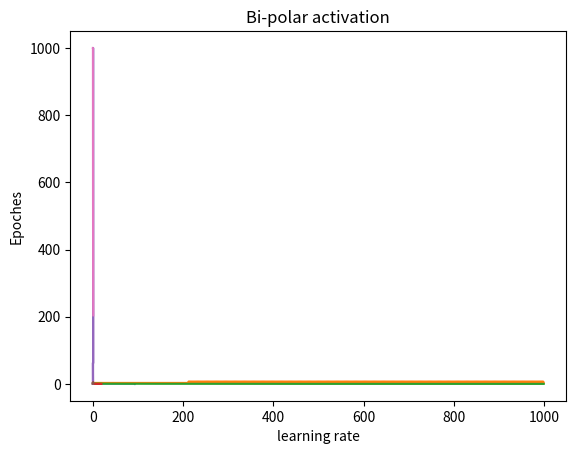

Recreate this plot in Python.
import numpy as np
import matplotlib.pyplot as plt
from math import exp


def step_activation(training_data,weights,alpha,epochs):
    errors = []
    epoch_num=0
    for epoch in range(epochs):
        error_sum = 0
        epoch_num+=1
        for x in training_data:
            pred=weights[0]*x[0] + weights[1]*x[1] + weights[2]*1
            output = pred>0
            error = x[2] - output
            weights[0] += alpha * error * x[0]
            weights[1] += alpha * error * x[1]
            weights[2] += alpha * error * 1
            error_sum += error**2
        errors.append(error_sum)
        if error_sum<=0.002:
            return weights,errors,epoch_num
    return weights,errors,epoch_num

def sigmoid_activation(training_data,weights,alpha,epochs):
    errors = []
    epoch_num=0
    for epoch in range(epochs):
        error_sum = 0
        epoch_num+=1
        for x in training_data:
            pred=weights[0]*x[0] + weights[1]*x[1] + weights[2]*1
            output = 1/(1+exp(-pred))
            error = x[2] - output
            weights[0] += alpha * error * x[0]
            weights[1] += alpha * error * x[1]
            weights[2] += alpha * error * 1
            error_sum += error**2
        errors.append(error_sum)
        if error_sum<=0.002:
            return weights,errors,epoch_num
    return weights,errors,epoch_num
   

def bi_polar_activation(training_data,weights,alpha,epochs):
    errors = []
    epoch_num=0
    for epoch in range(epochs):
        error_sum = 0
        epoch_num+=1
        for x in training_data:
            pred=weights[0]*x[0] + weights[1]*x[1] + weights[2]*1
            if pred > 0:
                output = 1
            elif pred == 0:
                output = 0
            else:
                output = -1
            error = x[2] - output
            weights[0] += alpha * error * x[0]
            weights[1] += alpha * error * x[1]
            weights[2] += alpha * error * 1
            error_sum += error**2
        errors.append(error_sum)
        if error_sum<=0.002:
            return weights,errors,epoch_num
    return weights,errors,epoch_num


def reLU_activation(training_data,weights,alpha,epochs):
    errors = []
    epoch_num=0
    for epoch in range(epochs):
        error_sum = 0
        epoch_num+=1
        for x in training_data:
            pred=weights[0]*x[0] + weights[1]*x[1] + weights[2]*1
            if pred>0:
                output = pred
            else:
                output = 0
            error = x[2] - output
            weights[0] += alpha * error * x[0]
            weights[1] += alpha * error * x[1]
            weights[2] += alpha * error * 1
            error_sum += error**2
        errors.append(error_sum)
        if error_sum<=0.002:
            return weights,errors,epoch_num
    return weights,errors,epoch_num


def test_perceptron(weights, test_data, activation_function):
    correct_predictions = 0
    total_predictions = len(test_data)

    for x in test_data:
        pred = weights[0] * x[0] + weights[1] * x[1] + weights[2] * 1
        if activation_function == 'step':
            output = int(pred > 0)
        elif activation_function == 'sigmoid':
            output = 1 / (1 + exp(-pred))
        elif activation_function == 'bi_polar':
            if pred > 0:
                output = 1
            elif pred == 0:
                output = 0
            else:
                output = -1
        elif activation_function == 'reLU':
            output = max(0, pred)

        if round(output) == x[2]:
            correct_predictions += 1

    accuracy = correct_predictions / total_predictions
    return accuracy

training_data = np.array([[0, 0, 0], [0, 1, 0], [1, 0, 0], [1, 1, 1]])
weights = [10, 0.2, -0.75]
alpha = 0.05
epochs = 1000

SWeights,SErrors,SEpoch_num=step_activation(training_data,weights,alpha,epochs)

# Plotting
print("Step_activation")
print(f"Finalized weights are W0:{SWeights[0]}, W1:{SWeights[1]},W2:{SWeights[2]}")
print(f"number of Epoches needed is {SEpoch_num}")
plt.plot(range(len(SErrors)), SErrors)
plt.xlabel('Epochs')
plt.ylabel('Sum-Square-Error')
plt.title('step activation')
plt.show()

Bweights,Berrors,Bepoch_num=bi_polar_activation(training_data,weights,alpha,epochs)

# Plotting
print("Bi-polar activation")
print(f"Finalized weights are W0:{Bweights[0]}, W1:{Bweights[1]},W2:{Bweights[2]}")
print(f"number of Epoches needed is {Bepoch_num}")
plt.plot(range(len(Berrors)), Berrors)
plt.xlabel('Epochs')
plt.ylabel('Sum-Square-Error')
plt.title('Bi-polar activation')
plt.show()

SiWeights,SiErrors,SiEpoch_num=sigmoid_activation(training_data,weights,alpha,epochs)

# Plotting
print("Sigmoid activation")
print(f"Finalized weights are W0:{SiWeights[0]}, W1:{SiWeights[1]},W2:{SiWeights[2]}")
print(f"number of Epoches needed is {SiEpoch_num}")
plt.plot(range(len(SiErrors)), SiErrors)
plt.xlabel('Epochs')
plt.ylabel('Sum-Square-Error')
plt.title('sigmoid activation')
plt.show()

RWeights,RErrors,REpoch_num=reLU_activation(training_data,weights,alpha,epochs)

# Plotting
print("reLU activation")
print(f"Finalized weights are W0:{RWeights[0]}, W1:{RWeights[1]},W2:{RWeights[2]}")
print(f"number of Epoches needed is {REpoch_num}")
plt.plot(range(len(RErrors)), RErrors)
plt.xlabel('Epochs')
plt.ylabel('Sum-Square-Error')
plt.title('reLU activation')
plt.show()

activation_functions = ['step', 'sigmoid', 'bi_polar', 'reLU']

for activation_function in activation_functions:
    accuracy = test_perceptron(weights, training_data, activation_function)
    print(f"Activation function: {activation_function}, Accuracy: {accuracy*100}")





# question 3
rate = [0.1, 0.2, 0.3, 0.4, 0.5, 0.6, 0.7, 0.8, 0.9, 1]
relu_iter=[]
bi_iter=[]
si_iter=[]
st_iter=[]

for i in rate:
    _, _, rlepoch_num = reLU_activation(training_data, weights, i, epochs)
    _, _, SiEpoch_num = sigmoid_activation(training_data, weights, i, epochs)
    _ , _,Bepoch_num = bi_polar_activation(training_data, weights, i, epochs)
    _,ws, SEpoch_num = step_activation(training_data, weights, i, epochs)
    relu_iter.append(rlepoch_num)
    si_iter.append(SiEpoch_num)
    bi_iter.append(Bepoch_num)
    st_iter.append(SEpoch_num)

plt.plot(rate,relu_iter)
plt.title('reLU activation')
plt.xlabel('learning rate')
plt.ylabel('Epoches')
plt.show()

plt.plot(rate,st_iter)
plt.title('Step activation activation')
plt.xlabel('learning rate')
plt.ylabel('Epoches')
plt.show()

plt.plot(rate,si_iter)
plt.title('sigmoid activation')
plt.xlabel('learning rate')
plt.ylabel('Epoches')
plt.show()

plt.plot(rate,bi_iter)
plt.title('Bi-polar activation')
plt.xlabel('learning rate')
plt.ylabel('Epoches')
plt.show()
